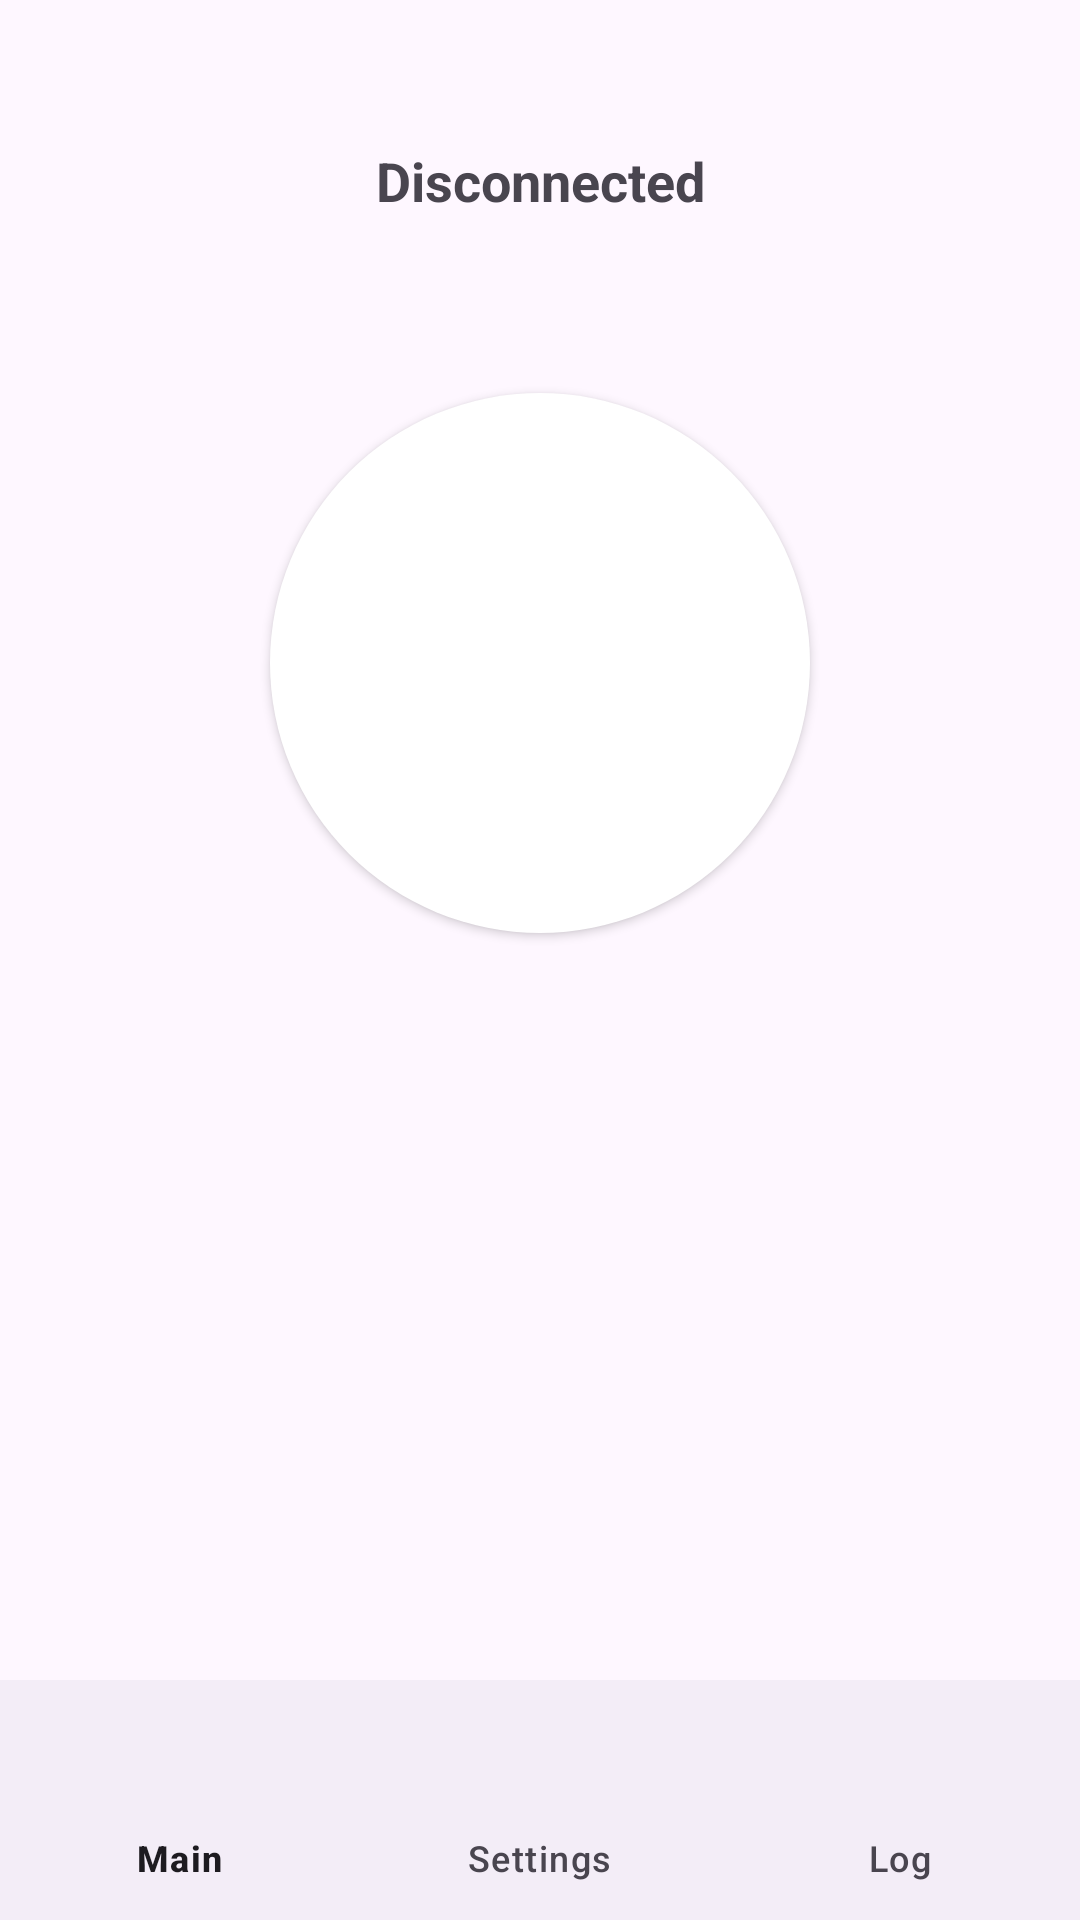

The Android layout XML behind this screen, and the referenced resources:
<!-- AndroidManifest.xml: application theme Theme.Anazoa -->
<!-- res/layout/activity_main.xml -->
<?xml version="1.0" encoding="utf-8"?>
<LinearLayout xmlns:android="http://schemas.android.com/apk/res/android"
    xmlns:app="http://schemas.android.com/apk/res-auto"
    android:layout_width="match_parent"
    android:layout_height="match_parent"
    android:orientation="vertical">

    <FrameLayout
        android:layout_width="match_parent"
        android:layout_height="0dp"
        android:layout_weight="1">

        <include
            android:id="@+id/tab_main"
            layout="@layout/tab_main" />

        <include
            android:id="@+id/tab_settings"
            layout="@layout/tab_settings"
            android:visibility="gone" />

        <include
            android:id="@+id/tab_log"
            layout="@layout/tab_log"
            android:visibility="gone" />

    </FrameLayout>

    <com.google.android.material.bottomnavigation.BottomNavigationView
        android:id="@+id/bottom_nav"
        android:layout_width="match_parent"
        android:layout_height="wrap_content"
        app:menu="@menu/bottom_nav" />

</LinearLayout>
<!-- res/layout/tab_main.xml (included above) -->
<?xml version="1.0" encoding="utf-8"?>
<LinearLayout xmlns:android="http://schemas.android.com/apk/res/android"
    android:layout_width="match_parent"
    android:layout_height="match_parent"
    android:orientation="vertical"
    android:gravity="center_horizontal"
    android:padding="24dp">

    <TextView
        android:id="@+id/status_text"
        android:layout_width="match_parent"
        android:layout_height="wrap_content"
        android:layout_marginTop="24dp"
        android:gravity="center"
        android:textSize="18sp"
        android:textStyle="bold"
        android:text="@string/status_idle" />

    <Space
        android:layout_width="0dp"
        android:layout_height="0dp"
        android:layout_weight="1" />

    
    <androidx.appcompat.widget.AppCompatButton
        android:id="@+id/connect_button"
        android:layout_width="180dp"
        android:layout_height="180dp"
        android:background="@drawable/round_button_bg"
        android:textColor="@android:color/white"
        android:textSize="18sp"
        android:textStyle="bold"
        android:elevation="4dp"
        android:text="@string/action_connect" />

    <Space
        android:layout_width="0dp"
        android:layout_height="0dp"
        android:layout_weight="1" />

    
    <TableLayout
        android:id="@+id/stats_table"
        android:layout_width="match_parent"
        android:layout_height="wrap_content"
        android:shrinkColumns="1"
        android:stretchColumns="1"
        android:visibility="invisible">

        <TableRow android:paddingVertical="3dp">

            <TextView
                android:paddingEnd="16dp"
                android:textColor="?android:attr/textColorSecondary"
                android:text="@string/stats_duration" />

            <TextView
                android:id="@+id/stats_duration"
                android:ellipsize="end"
                android:maxLines="1"
                android:fontFeatureSettings="tnum" />

        </TableRow>

        <TableRow android:paddingVertical="3dp">

            <TextView
                android:paddingEnd="16dp"
                android:textColor="?android:attr/textColorSecondary"
                android:text="@string/stats_up" />

            <TextView
                android:id="@+id/stats_up"
                android:ellipsize="end"
                android:maxLines="1"
                android:fontFeatureSettings="tnum" />

        </TableRow>

        <TableRow android:paddingVertical="3dp">

            <TextView
                android:paddingEnd="16dp"
                android:textColor="?android:attr/textColorSecondary"
                android:text="@string/stats_down" />

            <TextView
                android:id="@+id/stats_down"
                android:ellipsize="end"
                android:maxLines="1"
                android:fontFeatureSettings="tnum" />

        </TableRow>

        <TableRow android:paddingVertical="3dp">

            <TextView
                android:paddingEnd="16dp"
                android:textColor="?android:attr/textColorSecondary"
                android:text="@string/stats_capacity" />

            <TextView
                android:id="@+id/stats_capacity"
                android:ellipsize="end"
                android:maxLines="1"
                android:fontFeatureSettings="tnum" />

        </TableRow>

        <TableRow android:paddingVertical="3dp">

            <TextView
                android:paddingEnd="16dp"
                android:textColor="?android:attr/textColorSecondary"
                android:text="@string/stats_latency" />

            <TextView
                android:id="@+id/stats_latency"
                android:ellipsize="end"
                android:maxLines="1"
                android:fontFeatureSettings="tnum" />

        </TableRow>

        <TableRow android:paddingVertical="3dp">

            <TextView
                android:paddingEnd="16dp"
                android:textColor="?android:attr/textColorSecondary"
                android:text="@string/stats_video" />

            <TextView
                android:id="@+id/stats_video"
                android:ellipsize="end"
                android:lines="2"
                android:fontFeatureSettings="tnum" />

        </TableRow>

    </TableLayout>

</LinearLayout>
<!-- res/layout/tab_settings.xml (included above) -->
<?xml version="1.0" encoding="utf-8"?>
<LinearLayout xmlns:android="http://schemas.android.com/apk/res/android"
    android:layout_width="match_parent"
    android:layout_height="match_parent"
    android:orientation="vertical"
    android:padding="16dp">

    <TextView
        android:layout_width="wrap_content"
        android:layout_height="wrap_content"
        android:text="@string/label_cidr" />

    <EditText
        android:id="@+id/cidr_input"
        android:layout_width="match_parent"
        android:layout_height="wrap_content"
        android:layout_marginBottom="12dp"
        android:inputType="textNoSuggestions"
        android:text="@string/default_cidr" />

    <TextView
        android:layout_width="wrap_content"
        android:layout_height="wrap_content"
        android:text="@string/label_media" />

    <LinearLayout
        android:layout_width="match_parent"
        android:layout_height="wrap_content"
        android:layout_marginBottom="12dp"
        android:orientation="horizontal"
        android:gravity="center_vertical">

        <Button
            android:id="@+id/load_media_button"
            style="@style/Widget.Material3.Button.TextButton"
            android:layout_width="wrap_content"
            android:layout_height="wrap_content"
            android:minHeight="0dp"
            android:paddingStart="0dp"
            android:text="@string/action_load_media" />

        <TextView
            android:id="@+id/media_status_text"
            android:layout_width="wrap_content"
            android:layout_height="wrap_content"
            android:layout_marginStart="8dp"
            android:textStyle="italic"
            android:text="@string/media_status_none" />

    </LinearLayout>

    <LinearLayout
        android:layout_width="match_parent"
        android:layout_height="wrap_content"
        android:orientation="horizontal"
        android:gravity="center_vertical">

        <TextView
            android:layout_width="0dp"
            android:layout_height="wrap_content"
            android:layout_weight="1"
            android:text="@string/label_config" />

        <Button
            android:id="@+id/import_config_button"
            style="@style/Widget.Material3.Button.TextButton"
            android:layout_width="wrap_content"
            android:layout_height="wrap_content"
            android:minHeight="0dp"
            android:paddingEnd="0dp"
            android:text="@string/action_import_config" />

    </LinearLayout>

    <EditText
        android:id="@+id/config_input"
        android:layout_width="match_parent"
        android:layout_height="0dp"
        android:layout_weight="1"
        android:layout_marginTop="4dp"
        android:gravity="top|start"
        android:inputType="textMultiLine|textNoSuggestions"
        android:typeface="monospace"
        android:textSize="12sp"
        android:hint="@string/hint_config" />

    <LinearLayout
        android:layout_width="match_parent"
        android:layout_height="wrap_content"
        android:layout_marginTop="12dp"
        android:orientation="horizontal"
        android:gravity="center_vertical">

        <TextView
            android:layout_width="0dp"
            android:layout_height="wrap_content"
            android:layout_weight="1"
            android:text="@string/label_fingerprint" />

        <Button
            android:id="@+id/copy_fingerprint_button"
            style="@style/Widget.Material3.Button.TextButton"
            android:layout_width="wrap_content"
            android:layout_height="wrap_content"
            android:minWidth="0dp"
            android:minHeight="0dp"
            android:paddingEnd="0dp"
            android:text="@string/action_copy" />

    </LinearLayout>

    
    <EditText
        android:id="@+id/fingerprint_text"
        android:layout_width="match_parent"
        android:layout_height="wrap_content"
        android:layout_marginTop="4dp"
        android:gravity="top|start"
        android:inputType="textMultiLine|textNoSuggestions"
        android:textIsSelectable="true"
        android:typeface="monospace"
        android:textSize="12sp" />

</LinearLayout>
<!-- res/layout/tab_log.xml (included above) -->
<?xml version="1.0" encoding="utf-8"?>
<LinearLayout xmlns:android="http://schemas.android.com/apk/res/android"
    android:layout_width="match_parent"
    android:layout_height="match_parent"
    android:orientation="vertical"
    android:background="#1a1a1a">

    <LinearLayout
        android:layout_width="match_parent"
        android:layout_height="wrap_content"
        android:orientation="horizontal"
        android:gravity="end"
        android:paddingHorizontal="8dp">

        <Button
            android:id="@+id/log_clear_button"
            style="@style/Widget.Material3.Button.TextButton"
            android:layout_width="wrap_content"
            android:layout_height="wrap_content"
            android:text="@string/action_clear_log" />

        <Button
            android:id="@+id/log_copy_button"
            style="@style/Widget.Material3.Button.TextButton"
            android:layout_width="wrap_content"
            android:layout_height="wrap_content"
            android:text="@string/action_copy_log" />

    </LinearLayout>

    <org.anazoa.vpn.NoAutoScrollScrollView
        android:id="@+id/log_scroll"
        android:layout_width="match_parent"
        android:layout_height="0dp"
        android:layout_weight="1">

        <TextView
            android:id="@+id/log_text"
            android:layout_width="match_parent"
            android:layout_height="wrap_content"
            android:padding="8dp"
            android:fontFamily="monospace"
            android:textSize="10sp"
            android:textColor="#e0e0e0"
            android:textIsSelectable="true" />

    </org.anazoa.vpn.NoAutoScrollScrollView>

</LinearLayout>
<!-- resources referenced by this layout -->
<resources>
  <!-- drawable round_button_bg (drawable) -->
  <?xml version="1.0" encoding="utf-8"?>
  <shape xmlns:android="http://schemas.android.com/apk/res/android"
      android:shape="oval">
      <solid android:color="@android:color/white" />
  </shape>
  <string name="action_clear_log">Clear</string>
  <string name="action_connect">Connect</string>
  <string name="action_copy">Copy</string>
  <string name="action_copy_log">Copy</string>
  <string name="action_import_config">Import config…</string>
  <string name="action_load_media">Load media file…</string>
  <string name="default_cidr">10.77.0.2/30</string>
  <string name="hint_config">anazoa.toml</string>
  <string name="label_cidr">Local TUN address / prefix</string>
  <string name="label_config">Engine Configuration</string>
  <string name="label_fingerprint">This phone\'s fingerprint</string>
  <string name="label_media">Audio .opus</string>
  <string name="media_status_none">none</string>
  <string name="stats_capacity">Capacity</string>
  <string name="stats_down">Down</string>
  <string name="stats_duration">Duration</string>
  <string name="stats_latency">Latency</string>
  <string name="stats_up">Up</string>
  <string name="stats_video">Video</string>
  <string name="status_idle">Disconnected</string>
  <style name="Theme.Anazoa" parent="Theme.Material3.DayNight.NoActionBar">
          <item name="android:statusBarColor">?android:attr/colorBackground</item>
          <item name="android:windowLightStatusBar">true</item>
      </style>
</resources>
